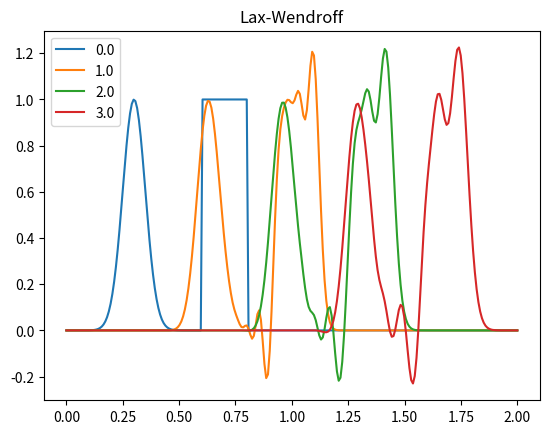
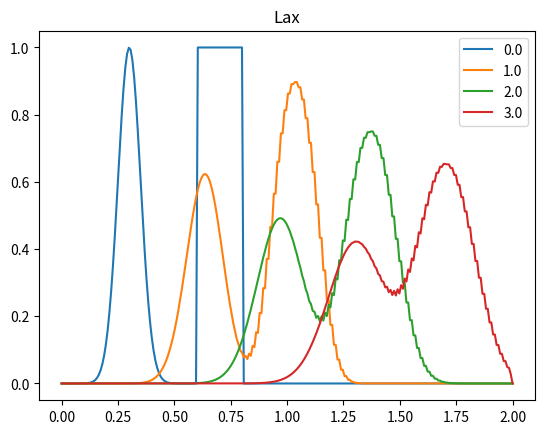
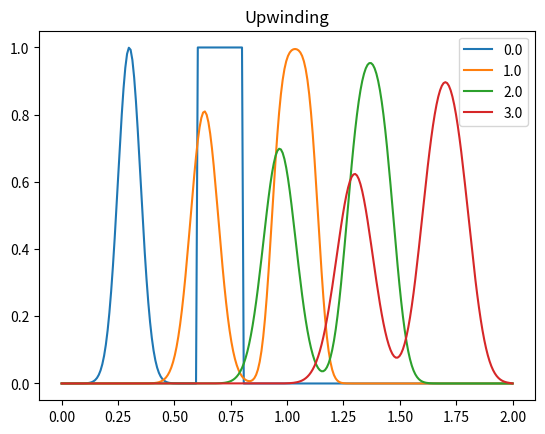

Reproduce these figures in Python, in order.
"""
Home Work 6
Ankit Khandelwal
Exercise 8
15863
"""

import numpy as np
import matplotlib.pyplot as plt
from math import exp

v = 1

def sqr(x):
    if x >= 0.6 and x <= 0.8: return 1
    else: return 0

def u0(x):
    return exp(-200*(x-0.3)**2) + sqr(x)

N = 128
dx = 1/N
dt = 0.5*dx/v
dis = 2
xv = np.linspace(0,dis,dis*N)
tv = np.linspace(0,3,int(1/dt))

u = np.zeros(dis*N)
for i in range(N):
    u[i] = u0(xv[i])
u_new = np.copy(u)
for t in tv:
    if t in [0,1,2,3]:
        plt.plot(xv, u_new, label=t)
        plt.legend()
        plt.title('Lax-Wendroff')
    for i in range(dis*N-1):
            u_half1 = 1/2*(u[i+1] + u[i]) - dt/2/dx * ((u[i+1]) - (u[i]))
            u_half2 = 1/2*(u[i] + u[i-1]) - dt/2/dx * ((u[i]) - (u[i-1]))
            u_new[i] = u[i] - dt/dx * ((u_half1) - (u_half2))
    u = np.copy(u_new)
    
u = np.zeros(dis*N)
for i in range(N):
    u[i] = u0(xv[i])
plt.figure()
u_new = np.copy(u)

for t in tv:
    if t in [0,1,2,3]:
        plt.plot(xv, u, label=t)
        plt.legend()
        plt.title('Lax')
    for i in range(dis*N-1):
        u_new[i] = (u[i+1] + u[i-1])/2 - v*dt*(u[i+1] - u[i-1])/2/dx
    u = np.copy(u_new)

u = np.zeros(dis*N)
for i in range(N):
    u[i] = u0(xv[i])
plt.figure()
u_new = np.copy(u)

for t in tv:
    if t in [0,1,2,3]:
        plt.plot(xv, u, label=t)
        plt.legend()
        plt.title('Upwinding')
    for i in range(dis*N-1):
        u_new[i] = -v*(u[i]-u[i-1])/dx * dt + u[i]
    u = np.copy(u_new)
plt.show()
